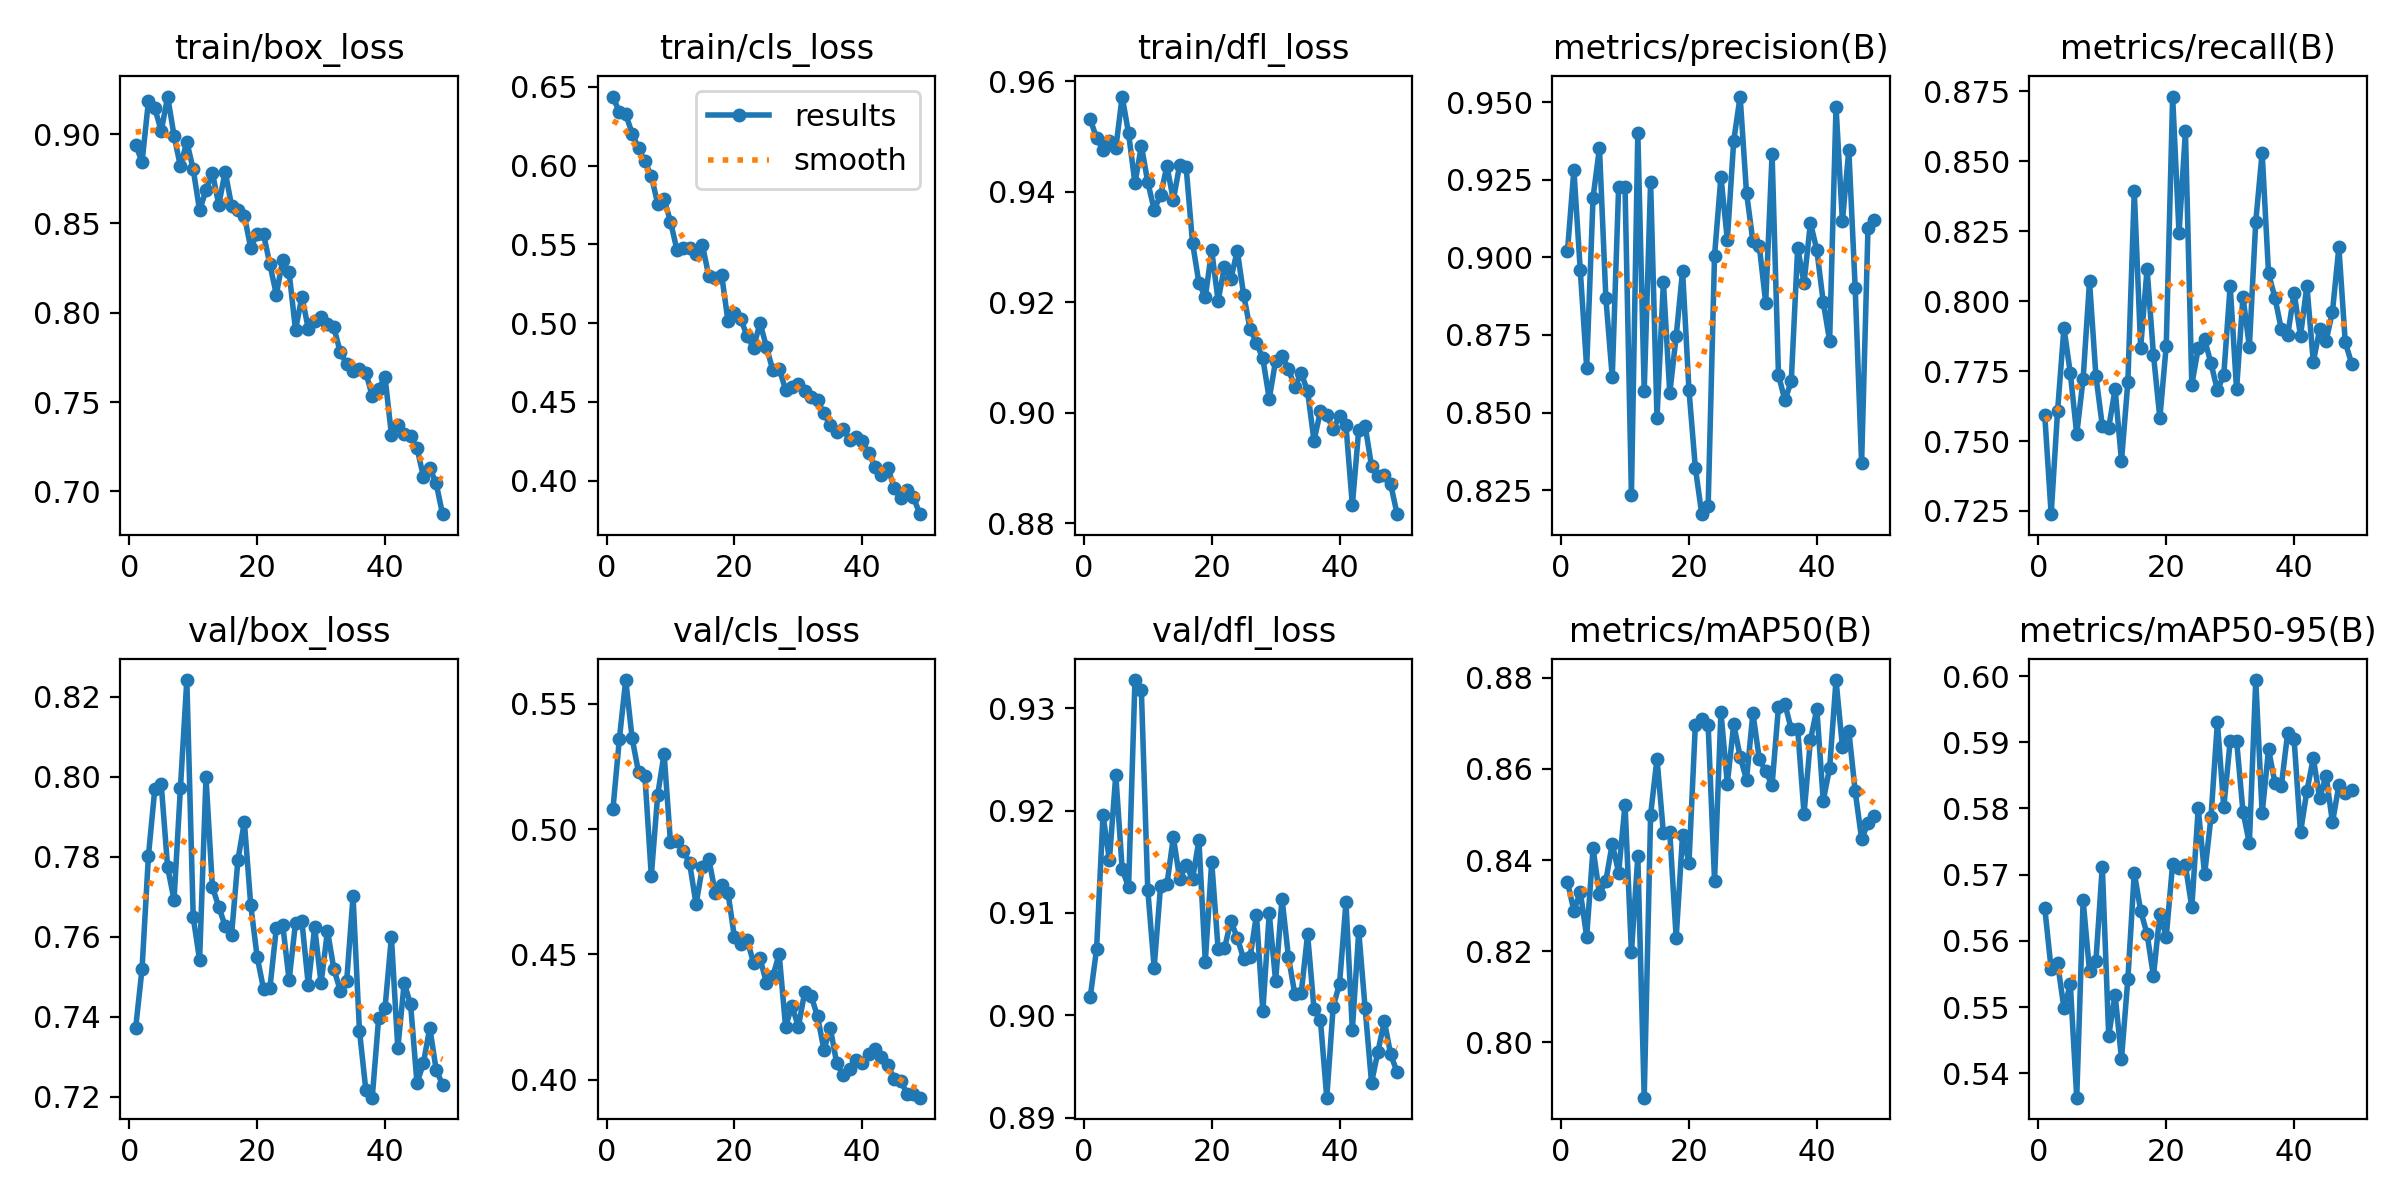

The table this chart was drawn from, first rows:
epoch, time, train/box_loss, train/cls_loss, train/dfl_loss, metrics/precision(B), metrics/recall(B), metrics/mAP50(B), metrics/mAP50-95(B), val/box_loss, val/cls_loss, val/dfl_loss, lr/pg0, lr/pg1, lr/pg2
1, 69.31, 0.894, 0.6439, 0.9532, 0.902, 0.7592, 0.8352, 0.565, 0.7372, 0.508, 0.9018, 0.0005513, 0.0005513, 0.0005513
2, 77.84, 0.8844, 0.6338, 0.9498, 0.9282, 0.7238, 0.8289, 0.5557, 0.752, 0.5358, 0.9065, 0.001085, 0.001085, 0.001085
3, 85.96, 0.9184, 0.6329, 0.9476, 0.8958, 0.7606, 0.833, 0.5567, 0.7803, 0.5594, 0.9196, 0.001597, 0.001597, 0.001597
4, 93.95, 0.9145, 0.6203, 0.9492, 0.8645, 0.7905, 0.8232, 0.5498, 0.797, 0.5362, 0.9152, 0.001568, 0.001568, 0.001568
5, 101.9, 0.9016, 0.6111, 0.9479, 0.9193, 0.7742, 0.8426, 0.5534, 0.7981, 0.5227, 0.9235, 0.001535, 0.001535, 0.001535
6, 109.6, 0.921, 0.6028, 0.9573, 0.9352, 0.7525, 0.8325, 0.5363, 0.7773, 0.5212, 0.9143, 0.001502, 0.001502, 0.001502
7, 117.4, 0.8992, 0.5934, 0.9506, 0.8869, 0.7723, 0.8355, 0.5661, 0.7692, 0.4813, 0.9125, 0.001469, 0.001469, 0.001469
8, 125.6, 0.882, 0.576, 0.9416, 0.8614, 0.807, 0.8436, 0.5554, 0.7971, 0.5137, 0.9328, 0.001436, 0.001436, 0.001436
9, 133.5, 0.8957, 0.5788, 0.9484, 0.9226, 0.7733, 0.8372, 0.557, 0.8241, 0.53, 0.9317, 0.001403, 0.001403, 0.001403
10, 141.2, 0.8803, 0.5645, 0.9418, 0.9227, 0.7554, 0.8521, 0.5712, 0.7648, 0.4946, 0.9123, 0.00137, 0.00137, 0.00137
11, 149, 0.8573, 0.5468, 0.9368, 0.8235, 0.7548, 0.8198, 0.5457, 0.7542, 0.4952, 0.9046, 0.001337, 0.001337, 0.001337
12, 157, 0.8686, 0.5477, 0.9394, 0.9401, 0.7686, 0.8408, 0.5519, 0.7998, 0.4913, 0.9126, 0.001304, 0.001304, 0.001304
13, 164.9, 0.8785, 0.5481, 0.9447, 0.8571, 0.7429, 0.7879, 0.5422, 0.7724, 0.4863, 0.9128, 0.001271, 0.001271, 0.001271
14, 172.5, 0.8605, 0.544, 0.9385, 0.9242, 0.7711, 0.8499, 0.5543, 0.7674, 0.47, 0.9174, 0.001238, 0.001238, 0.001238
15, 180.4, 0.879, 0.5496, 0.945, 0.8484, 0.8394, 0.8622, 0.5703, 0.7627, 0.4849, 0.9133, 0.001205, 0.001205, 0.001205
16, 188.2, 0.8599, 0.5297, 0.9445, 0.8921, 0.7834, 0.8459, 0.5646, 0.7605, 0.488, 0.9147, 0.001172, 0.001172, 0.001172
17, 196.1, 0.8576, 0.5284, 0.9308, 0.8563, 0.8115, 0.8461, 0.5611, 0.7792, 0.4747, 0.9133, 0.001139, 0.001139, 0.001139
18, 204.3, 0.8543, 0.5307, 0.9235, 0.8746, 0.7808, 0.8229, 0.5547, 0.7887, 0.4779, 0.9171, 0.001106, 0.001106, 0.001106
19, 212.1, 0.8362, 0.5011, 0.9209, 0.8956, 0.7582, 0.8455, 0.5641, 0.7678, 0.4744, 0.9052, 0.001073, 0.001073, 0.001073
20, 219.9, 0.8442, 0.5063, 0.9294, 0.8573, 0.7841, 0.8394, 0.5606, 0.755, 0.4569, 0.915, 0.00104, 0.00104, 0.00104
21, 227.8, 0.8439, 0.5026, 0.9203, 0.8323, 0.8732, 0.8697, 0.5716, 0.7469, 0.4541, 0.9065, 0.001007, 0.001007, 0.001007
22, 235.8, 0.827, 0.4917, 0.9264, 0.8173, 0.8243, 0.871, 0.5711, 0.7471, 0.4557, 0.9065, 0.0009739, 0.0009739, 0.0009739
23, 243.6, 0.8102, 0.4844, 0.9242, 0.8201, 0.8607, 0.8696, 0.5714, 0.7621, 0.4466, 0.9092, 0.0009409, 0.0009409, 0.0009409
24, 251.4, 0.8295, 0.5003, 0.9294, 0.9006, 0.7702, 0.8355, 0.5651, 0.7629, 0.4484, 0.9076, 0.0009078, 0.0009078, 0.0009078
25, 259.2, 0.8227, 0.485, 0.9213, 0.9259, 0.7831, 0.8724, 0.58, 0.7491, 0.4388, 0.9055, 0.0008748, 0.0008748, 0.0008748
26, 267.3, 0.7904, 0.4702, 0.9152, 0.9056, 0.7863, 0.8568, 0.57, 0.7634, 0.4412, 0.9057, 0.0008418, 0.0008418, 0.0008418
27, 275.2, 0.8091, 0.4712, 0.9127, 0.9375, 0.7778, 0.8698, 0.5787, 0.7638, 0.4501, 0.9098, 0.0008088, 0.0008088, 0.0008088
28, 283, 0.7911, 0.4579, 0.9098, 0.9518, 0.7681, 0.8627, 0.593, 0.7479, 0.4212, 0.9004, 0.0007758, 0.0007758, 0.0007758
29, 291, 0.7952, 0.4595, 0.9025, 0.9208, 0.7736, 0.8576, 0.5802, 0.7623, 0.4295, 0.91, 0.0007428, 0.0007428, 0.0007428
30, 298.9, 0.7975, 0.4611, 0.9095, 0.9052, 0.8055, 0.8722, 0.5902, 0.7483, 0.4212, 0.9033, 0.0007098, 0.0007098, 0.0007098
31, 307.2, 0.7939, 0.4571, 0.9103, 0.9036, 0.7684, 0.8621, 0.5903, 0.7614, 0.435, 0.9114, 0.0006768, 0.0006768, 0.0006768
32, 315.1, 0.7919, 0.453, 0.9079, 0.8854, 0.8016, 0.8594, 0.5795, 0.7519, 0.4335, 0.9057, 0.0006438, 0.0006438, 0.0006438
33, 323.1, 0.7779, 0.4509, 0.9046, 0.9332, 0.7837, 0.8565, 0.5747, 0.7465, 0.4253, 0.9021, 0.0006108, 0.0006108, 0.0006108
34, 331.1, 0.7713, 0.4428, 0.9072, 0.8622, 0.8284, 0.8736, 0.5994, 0.7488, 0.412, 0.9022, 0.0005778, 0.0005778, 0.0005778
35, 338.9, 0.7674, 0.4352, 0.9039, 0.854, 0.8531, 0.8742, 0.5793, 0.7701, 0.4206, 0.9079, 0.0005448, 0.0005448, 0.0005448
36, 346.9, 0.7685, 0.4311, 0.8949, 0.8601, 0.81, 0.8687, 0.5889, 0.7365, 0.4066, 0.9006, 0.0005118, 0.0005118, 0.0005118
37, 354.6, 0.7665, 0.433, 0.9003, 0.903, 0.8012, 0.8689, 0.5839, 0.7217, 0.4018, 0.8996, 0.0004788, 0.0004788, 0.0004788
38, 362.4, 0.7534, 0.426, 0.8995, 0.8918, 0.7899, 0.8501, 0.5834, 0.7197, 0.4043, 0.892, 0.0004458, 0.0004458, 0.0004458
39, 370.2, 0.7573, 0.4277, 0.8971, 0.9112, 0.7879, 0.8664, 0.5915, 0.7395, 0.4078, 0.9008, 0.0004127, 0.0004127, 0.0004127
40, 378.1, 0.7641, 0.4251, 0.8994, 0.9023, 0.803, 0.8731, 0.5904, 0.7421, 0.4066, 0.9031, 0.0003797, 0.0003797, 0.0003797
41, 410.3, 0.7318, 0.4176, 0.8977, 0.8856, 0.7876, 0.8531, 0.5764, 0.7599, 0.4101, 0.911, 0.0003467, 0.0003467, 0.0003467
42, 417.6, 0.7373, 0.4089, 0.8833, 0.8731, 0.8055, 0.8601, 0.5827, 0.732, 0.4122, 0.8986, 0.0003137, 0.0003137, 0.0003137
43, 425, 0.7323, 0.4035, 0.897, 0.9485, 0.7783, 0.8795, 0.5876, 0.7484, 0.4092, 0.9082, 0.0002807, 0.0002807, 0.0002807
44, 432.3, 0.7308, 0.4081, 0.8976, 0.9115, 0.7899, 0.8649, 0.5816, 0.7431, 0.4059, 0.9007, 0.0002477, 0.0002477, 0.0002477
45, 439.6, 0.7244, 0.3955, 0.8903, 0.9345, 0.7858, 0.8683, 0.585, 0.7234, 0.4002, 0.8934, 0.0002147, 0.0002147, 0.0002147
46, 447.1, 0.7083, 0.3887, 0.8885, 0.8901, 0.7963, 0.8551, 0.5779, 0.7283, 0.3996, 0.8964, 0.0001817, 0.0001817, 0.0001817
47, 454.4, 0.7132, 0.3941, 0.8888, 0.8337, 0.8193, 0.8446, 0.5835, 0.7372, 0.3944, 0.8994, 0.0001487, 0.0001487, 0.0001487
48, 461.8, 0.7045, 0.3896, 0.8871, 0.9094, 0.7853, 0.848, 0.5824, 0.7267, 0.3942, 0.8962, 0.0001157, 0.0001157, 0.0001157
49, 469.3, 0.6873, 0.3787, 0.8816, 0.912, 0.7777, 0.8496, 0.5828, 0.7229, 0.3929, 0.8944, 8.26832e-05, 8.26832e-05, 8.26832e-05
